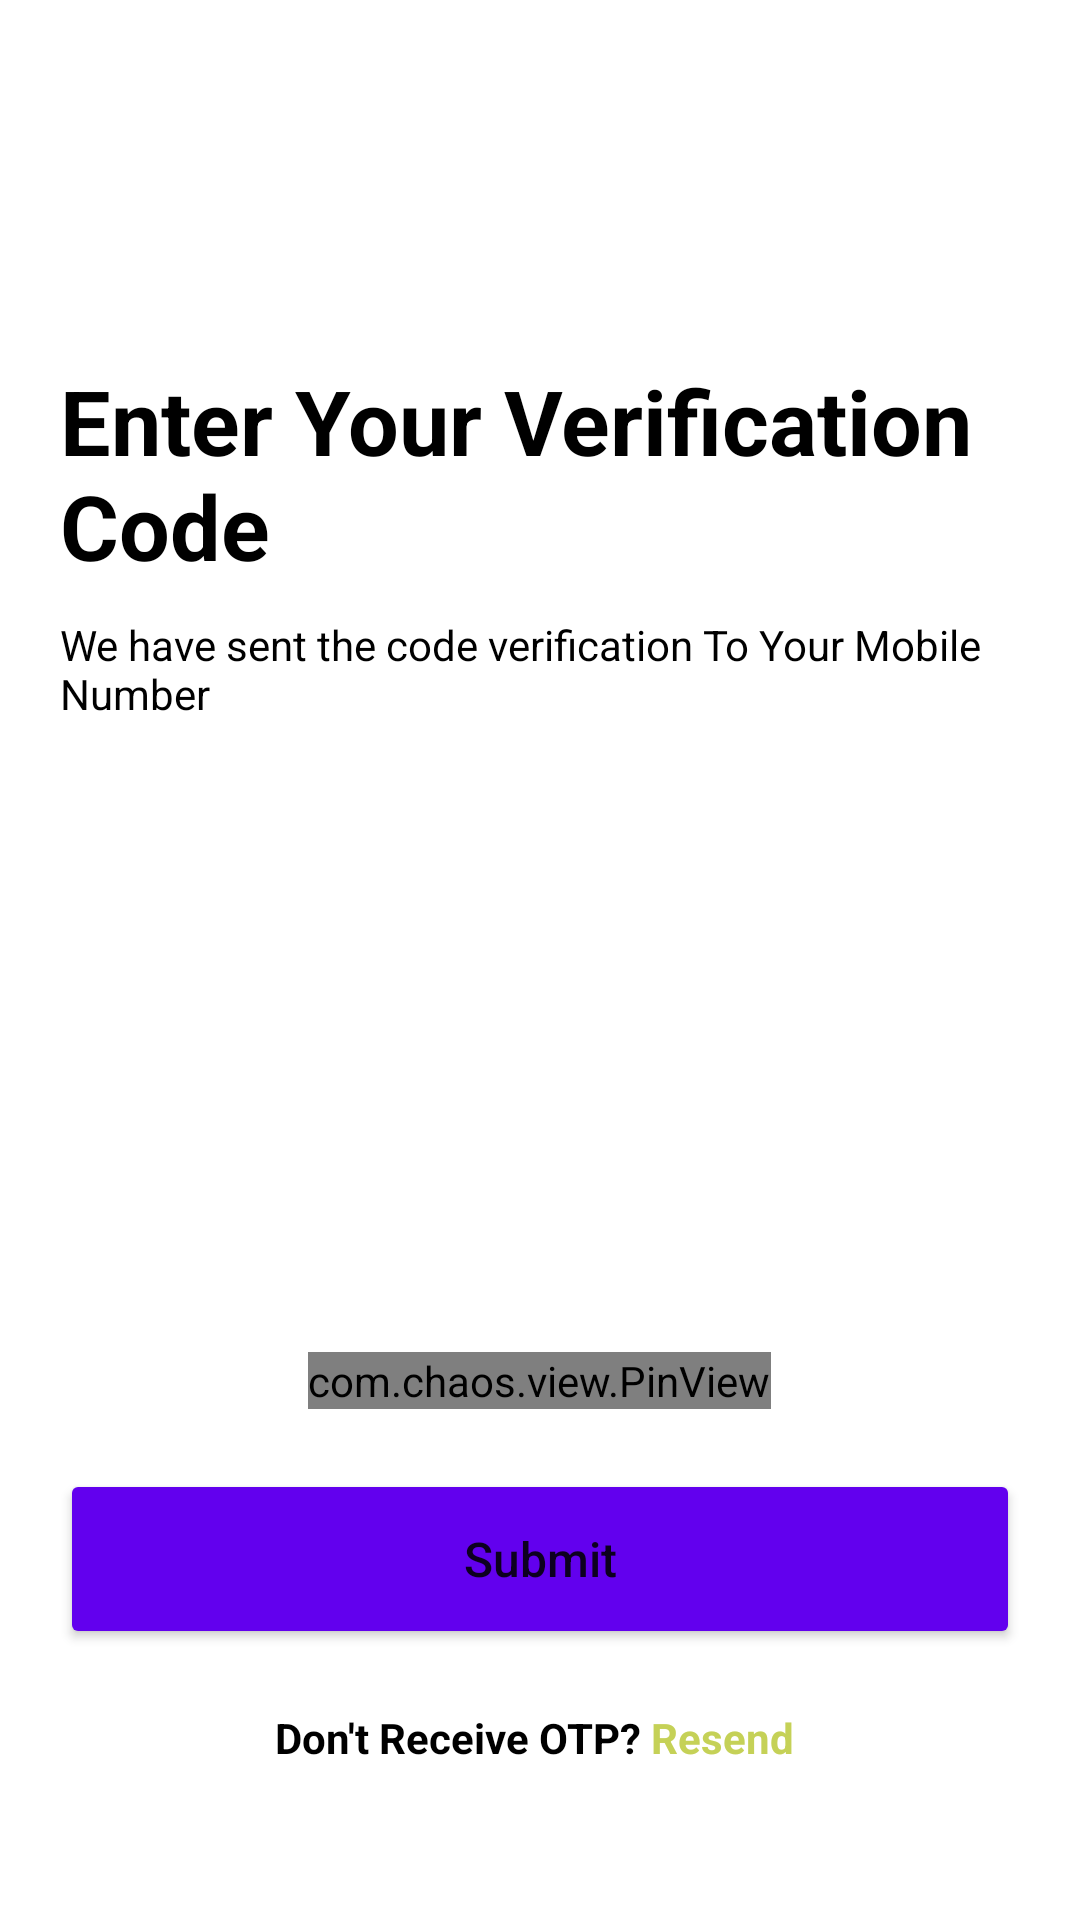

This screen was rendered from an Android layout file. Write that file and the resources it references.
<!-- AndroidManifest.xml: application theme Theme.OtpVerificatioon -->
<!-- res/layout/activity_verify_otp.xml -->
<?xml version="1.0" encoding="utf-8"?>
<LinearLayout xmlns:android="http://schemas.android.com/apk/res/android"
    xmlns:app="http://schemas.android.com/apk/res-auto"
    xmlns:tools="http://schemas.android.com/tools"
    android:layout_width="match_parent"
    android:layout_height="match_parent"
    android:orientation="vertical"
    android:padding="20dp"
    tools:context=".VerifyOtp">

    <LinearLayout
        android:layout_width="match_parent"
        android:layout_height="wrap_content"
        android:layout_marginTop="100dp"
        android:orientation="vertical">

        <TextView
            android:layout_width="wrap_content"
            android:layout_height="wrap_content"
            android:text="Enter Your Verification Code"
            android:textColor="@color/black"
            android:textSize="30sp"
            android:textStyle="bold" />

        <TextView
            android:layout_width="wrap_content"
            android:layout_height="wrap_content"
            android:layout_marginTop="10dp"
            android:text="We have sent the code verification To Your Mobile Number"
            android:textColor="@color/black" />
    </LinearLayout>

    <LinearLayout
        android:layout_width="match_parent"
        android:layout_height="wrap_content"
        android:layout_marginTop="100dp"
        android:gravity="center"
        android:orientation="horizontal"
        android:weightSum="2">

        <TextView
            android:id="@+id/tv_num"
            android:layout_width="wrap_content"
            android:layout_height="50dp"
            android:layout_marginEnd="10dp"
            android:drawablePadding="10dp"
            android:letterSpacing="0.1"
            android:textSize="20sp" />

    </LinearLayout>

    <com.chaos.view.PinView
        android:id="@+id/pinview"
        android:layout_width="wrap_content"
        android:layout_height="wrap_content"
        android:layout_gravity="center"
        android:layout_marginTop="60dp"
        android:cursorVisible="true"
        android:gravity="center"
        android:inputType="number"
        android:itemBackground="#5EF4F2DE"
        app:hideLineWhenFilled="false"
        app:itemCount="4"
        app:itemHeight="50dp"
        app:itemRadius="10dp"
        app:itemWidth="50dp"
        style="@style/PinWidget.PinView"
        />

    <LinearLayout
        android:layout_width="match_parent"
        android:layout_height="wrap_content"
        android:layout_marginTop="20dp"
        android:gravity="center">

        <Button
            android:id="@+id/btn_Otp"
            android:layout_width="match_parent"
            android:layout_height="60dp"
            android:backgroundTint="@color/purple_500"
            android:onClick="verifyOtp"
            android:text="Submit"
            android:textAllCaps="false"
            android:textSize="16sp" />
    </LinearLayout>


    <LinearLayout
        android:layout_width="match_parent"
        android:layout_height="wrap_content"
        android:layout_marginTop="20dp"
        android:gravity="center"
        android:orientation="horizontal">

        <TextView
            android:layout_width="wrap_content"
            android:layout_height="wrap_content"
            android:text="Don't Receive OTP? "
            android:textColor="@color/black"
            android:textStyle="bold" />

        <TextView
            android:layout_width="wrap_content"
            android:layout_height="wrap_content"
            android:text="Resend "
            android:textColor="#C5D157"
            android:textStyle="bold" />
    </LinearLayout>

</LinearLayout>
<!-- resources referenced by this layout -->
<resources>
  <style name="Theme.OtpVerificatioon" parent="Theme.MaterialComponents.DayNight.DarkActionBar">
          
          <item name="colorPrimary">@color/purple_500</item>
          <item name="colorPrimaryVariant">@color/purple_700</item>
          <item name="colorOnPrimary">@color/white</item>
          
          <item name="colorSecondary">@color/teal_200</item>
          <item name="colorSecondaryVariant">@color/teal_700</item>
          <item name="colorOnSecondary">@color/black</item>
          
          <item name="android:statusBarColor">?attr/colorPrimaryVariant</item>
          
      </style>
  <!-- not gathered from this repository: default colours our renderer supplied (Android Studio template values) -->
  <color name="purple_500">#FF6200EE</color>
  <color name="purple_700">#FF3700B3</color>
  <color name="teal_200">#FF03DAC5</color>
  <color name="teal_700">#FF018786</color>
  <color name="black">#FF000000</color>
  <color name="white">#FFFFFFFF</color>
</resources>
